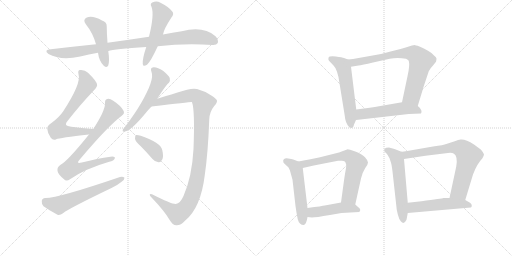
t = 0.00 s
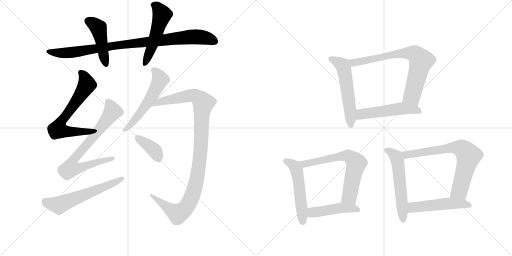
t = 2.71 s
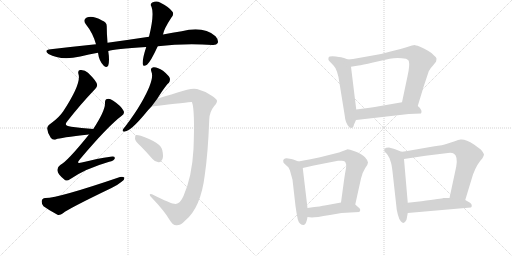
t = 5.41 s
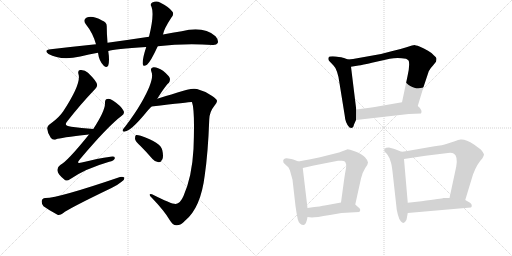
t = 8.12 s
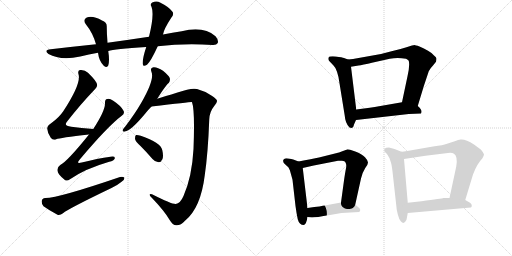
t = 10.83 s
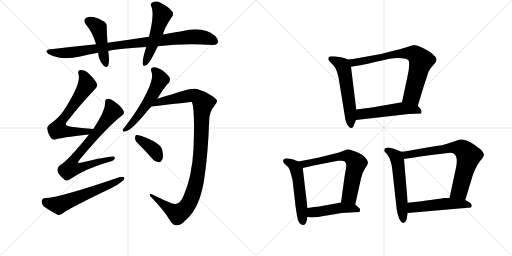
t = 13.54 s

The animated SVG that drew these frames (rendered in a browser with its animation timeline set to each time). Animation: 18 CSS @keyframes rules; one cycle of 13.54 s.

<svg version="1.1" viewBox="0 0 2048 1024" xmlns="http://www.w3.org/2000/svg">
  <g stroke="lightgray" stroke-dasharray="1,1" stroke-width="1" transform="scale(4, 4)">
    <line x1="0" y1="0" x2="256" y2="256"></line>
    <line x1="256" y1="0" x2="0" y2="256"></line>
    <line x1="128" y1="0" x2="128" y2="256"></line>
    <line x1="0" y1="128" x2="256" y2="128"></line>
    <line x1="256" y1="0" x2="512" y2="256"></line>
    <line x1="512" y1="0" x2="256" y2="256"></line>
    <line x1="384" y1="0" x2="384" y2="256"></line>
    <line x1="256" y1="128" x2="512" y2="128"></line>
  </g>
<g transform="scale(1, -1) translate(0, -850)">
   <style type="text/css">
    @keyframes keyframes0 {
      from {
       stroke: black;
       stroke-dashoffset: 928;
       stroke-width: 128;
       }
       75% {
       animation-timing-function: step-end;
       stroke: black;
       stroke-dashoffset: 0;
       stroke-width: 128;
       }
       to {
       stroke: black;
       stroke-width: 1024;
       }
       }
       #make-me-a-hanzi-animation-0 {
         animation: keyframes0 1.005208s both;
         animation-delay: 0.000000s;
         animation-timing-function: linear;
       }
    @keyframes keyframes1 {
      from {
       stroke: black;
       stroke-dashoffset: 454;
       stroke-width: 128;
       }
       60% {
       animation-timing-function: step-end;
       stroke: black;
       stroke-dashoffset: 0;
       stroke-width: 128;
       }
       to {
       stroke: black;
       stroke-width: 1024;
       }
       }
       #make-me-a-hanzi-animation-1 {
         animation: keyframes1 0.619466s both;
         animation-delay: 1.005208s;
         animation-timing-function: linear;
       }
    @keyframes keyframes2 {
      from {
       stroke: black;
       stroke-dashoffset: 517;
       stroke-width: 128;
       }
       63% {
       animation-timing-function: step-end;
       stroke: black;
       stroke-dashoffset: 0;
       stroke-width: 128;
       }
       to {
       stroke: black;
       stroke-width: 1024;
       }
       }
       #make-me-a-hanzi-animation-2 {
         animation: keyframes2 0.670736s both;
         animation-delay: 1.624674s;
         animation-timing-function: linear;
       }
    @keyframes keyframes3 {
      from {
       stroke: black;
       stroke-dashoffset: 659;
       stroke-width: 128;
       }
       68% {
       animation-timing-function: step-end;
       stroke: black;
       stroke-dashoffset: 0;
       stroke-width: 128;
       }
       to {
       stroke: black;
       stroke-width: 1024;
       }
       }
       #make-me-a-hanzi-animation-3 {
         animation: keyframes3 0.786296s both;
         animation-delay: 2.295410s;
         animation-timing-function: linear;
       }
    @keyframes keyframes4 {
      from {
       stroke: black;
       stroke-dashoffset: 732;
       stroke-width: 128;
       }
       70% {
       animation-timing-function: step-end;
       stroke: black;
       stroke-dashoffset: 0;
       stroke-width: 128;
       }
       to {
       stroke: black;
       stroke-width: 1024;
       }
       }
       #make-me-a-hanzi-animation-4 {
         animation: keyframes4 0.845703s both;
         animation-delay: 3.081706s;
         animation-timing-function: linear;
       }
    @keyframes keyframes5 {
      from {
       stroke: black;
       stroke-dashoffset: 592;
       stroke-width: 128;
       }
       66% {
       animation-timing-function: step-end;
       stroke: black;
       stroke-dashoffset: 0;
       stroke-width: 128;
       }
       to {
       stroke: black;
       stroke-width: 1024;
       }
       }
       #make-me-a-hanzi-animation-5 {
         animation: keyframes5 0.731771s both;
         animation-delay: 3.927409s;
         animation-timing-function: linear;
       }
    @keyframes keyframes6 {
      from {
       stroke: black;
       stroke-dashoffset: 552;
       stroke-width: 128;
       }
       64% {
       animation-timing-function: step-end;
       stroke: black;
       stroke-dashoffset: 0;
       stroke-width: 128;
       }
       to {
       stroke: black;
       stroke-width: 1024;
       }
       }
       #make-me-a-hanzi-animation-6 {
         animation: keyframes6 0.699219s both;
         animation-delay: 4.659180s;
         animation-timing-function: linear;
       }
    @keyframes keyframes7 {
      from {
       stroke: black;
       stroke-dashoffset: 1063;
       stroke-width: 128;
       }
       78% {
       animation-timing-function: step-end;
       stroke: black;
       stroke-dashoffset: 0;
       stroke-width: 128;
       }
       to {
       stroke: black;
       stroke-width: 1024;
       }
       }
       #make-me-a-hanzi-animation-7 {
         animation: keyframes7 1.115072s both;
         animation-delay: 5.358398s;
         animation-timing-function: linear;
       }
    @keyframes keyframes8 {
      from {
       stroke: black;
       stroke-dashoffset: 378;
       stroke-width: 128;
       }
       55% {
       animation-timing-function: step-end;
       stroke: black;
       stroke-dashoffset: 0;
       stroke-width: 128;
       }
       to {
       stroke: black;
       stroke-width: 1024;
       }
       }
       #make-me-a-hanzi-animation-8 {
         animation: keyframes8 0.557617s both;
         animation-delay: 6.473470s;
         animation-timing-function: linear;
       }
    @keyframes keyframes9 {
      from {
       stroke: black;
       stroke-dashoffset: 552;
       stroke-width: 128;
       }
       64% {
       animation-timing-function: step-end;
       stroke: black;
       stroke-dashoffset: 0;
       stroke-width: 128;
       }
       to {
       stroke: black;
       stroke-width: 1024;
       }
       }
       #make-me-a-hanzi-animation-9 {
         animation: keyframes9 0.699219s both;
         animation-delay: 7.031087s;
         animation-timing-function: linear;
       }
    @keyframes keyframes10 {
      from {
       stroke: black;
       stroke-dashoffset: 741;
       stroke-width: 128;
       }
       71% {
       animation-timing-function: step-end;
       stroke: black;
       stroke-dashoffset: 0;
       stroke-width: 128;
       }
       to {
       stroke: black;
       stroke-width: 1024;
       }
       }
       #make-me-a-hanzi-animation-10 {
         animation: keyframes10 0.853027s both;
         animation-delay: 7.730306s;
         animation-timing-function: linear;
       }
    @keyframes keyframes11 {
      from {
       stroke: black;
       stroke-dashoffset: 515;
       stroke-width: 128;
       }
       63% {
       animation-timing-function: step-end;
       stroke: black;
       stroke-dashoffset: 0;
       stroke-width: 128;
       }
       to {
       stroke: black;
       stroke-width: 1024;
       }
       }
       #make-me-a-hanzi-animation-11 {
         animation: keyframes11 0.669108s both;
         animation-delay: 8.583333s;
         animation-timing-function: linear;
       }
    @keyframes keyframes12 {
      from {
       stroke: black;
       stroke-dashoffset: 523;
       stroke-width: 128;
       }
       63% {
       animation-timing-function: step-end;
       stroke: black;
       stroke-dashoffset: 0;
       stroke-width: 128;
       }
       to {
       stroke: black;
       stroke-width: 1024;
       }
       }
       #make-me-a-hanzi-animation-12 {
         animation: keyframes12 0.675618s both;
         animation-delay: 9.252441s;
         animation-timing-function: linear;
       }
    @keyframes keyframes13 {
      from {
       stroke: black;
       stroke-dashoffset: 659;
       stroke-width: 128;
       }
       68% {
       animation-timing-function: step-end;
       stroke: black;
       stroke-dashoffset: 0;
       stroke-width: 128;
       }
       to {
       stroke: black;
       stroke-width: 1024;
       }
       }
       #make-me-a-hanzi-animation-13 {
         animation: keyframes13 0.786296s both;
         animation-delay: 9.928060s;
         animation-timing-function: linear;
       }
    @keyframes keyframes14 {
      from {
       stroke: black;
       stroke-dashoffset: 457;
       stroke-width: 128;
       }
       60% {
       animation-timing-function: step-end;
       stroke: black;
       stroke-dashoffset: 0;
       stroke-width: 128;
       }
       to {
       stroke: black;
       stroke-width: 1024;
       }
       }
       #make-me-a-hanzi-animation-14 {
         animation: keyframes14 0.621908s both;
         animation-delay: 10.714355s;
         animation-timing-function: linear;
       }
    @keyframes keyframes15 {
      from {
       stroke: black;
       stroke-dashoffset: 558;
       stroke-width: 128;
       }
       64% {
       animation-timing-function: step-end;
       stroke: black;
       stroke-dashoffset: 0;
       stroke-width: 128;
       }
       to {
       stroke: black;
       stroke-width: 1024;
       }
       }
       #make-me-a-hanzi-animation-15 {
         animation: keyframes15 0.704102s both;
         animation-delay: 11.336263s;
         animation-timing-function: linear;
       }
    @keyframes keyframes16 {
      from {
       stroke: black;
       stroke-dashoffset: 720;
       stroke-width: 128;
       }
       70% {
       animation-timing-function: step-end;
       stroke: black;
       stroke-dashoffset: 0;
       stroke-width: 128;
       }
       to {
       stroke: black;
       stroke-width: 1024;
       }
       }
       #make-me-a-hanzi-animation-16 {
         animation: keyframes16 0.835938s both;
         animation-delay: 12.040365s;
         animation-timing-function: linear;
       }
    @keyframes keyframes17 {
      from {
       stroke: black;
       stroke-dashoffset: 502;
       stroke-width: 128;
       }
       62% {
       animation-timing-function: step-end;
       stroke: black;
       stroke-dashoffset: 0;
       stroke-width: 128;
       }
       to {
       stroke: black;
       stroke-width: 1024;
       }
       }
       #make-me-a-hanzi-animation-17 {
         animation: keyframes17 0.658529s both;
         animation-delay: 12.876302s;
         animation-timing-function: linear;
       }
</style>
<path d="M 631 665 Q 736 677 850 670 Q 866 669 871 678 Q 875 690 862 705 Q 814 747 727 725 Q 690 719 652 712 L 596 703 Q 517 691 430 679 L 384 673 Q 297 664 203 653 Q 173 650 194 634 Q 242 607 321 624 Q 355 633 392 639 L 433 646 Q 457 655 585 662 L 631 665 Z" fill="lightgray"></path> 
<path d="M 430 679 Q 427 716 427 743 Q 428 762 408 768 Q 371 789 347 780 Q 329 771 344 752 Q 371 719 384 673 L 392 639 Q 396 606 415 587 Q 428 577 433 588 Q 439 607 433 646 L 430 679 Z" fill="lightgray"></path> 
<path d="M 652 712 Q 655 733 685 779 Q 698 794 689 804 Q 676 822 642 839 Q 626 849 609 840 Q 599 834 606 823 Q 618 792 596 703 L 585 662 Q 569 614 571 594 Q 572 581 588 591 Q 603 604 631 665 L 652 712 Z" fill="lightgray"></path> 
<path d="M 373 334 Q 325 338 285 343 Q 251 346 270 366 Q 325 436 376 489 Q 391 505 388 512 Q 387 525 352 559 Q 339 572 320 570 Q 310 569 314 553 Q 326 517 253 405 Q 237 381 207 359 Q 188 347 189 335 Q 190 317 203 299 Q 212 287 225 293 Q 238 299 356 312 C 386 315 403 331 373 334 Z" fill="lightgray"></path> 
<path d="M 356 312 Q 268 203 241 190 Q 228 181 230 167 Q 231 154 255 134 Q 265 122 280 133 Q 340 175 437 203 Q 456 207 459 216 Q 462 226 442 223 Q 390 216 327 200 Q 302 193 319 212 Q 431 345 487 387 Q 500 396 494 407 Q 485 426 453 447 Q 438 457 429 454 Q 419 453 420 436 Q 420 406 373 334 L 356 312 Z" fill="lightgray"></path> 
<path d="M 181 58 Q 168 57 167 46 Q 166 33 174 25 Q 196 9 230 -9 Q 240 -12 252 -3 Q 273 15 446 98 Q 468 108 485 122 Q 498 129 498 139 Q 492 145 480 142 Q 231 57 181 58 Z" fill="lightgray"></path> 
<path d="M 629 455 Q 665 512 675 518 Q 682 527 679 538 Q 675 548 652 567 Q 630 582 614 581 Q 599 580 606 562 Q 619 532 564 437 Q 539 394 501 344 Q 494 337 491 331 Q 488 321 500 324 Q 524 327 582 397 Q 592 410 606 424 L 629 455 Z" fill="lightgray"></path> 
<path d="M 703 34 Q 687 33 608 73 Q 599 76 599 71 Q 598 67 608 58 Q 657 7 678 -29 Q 691 -51 705 -51 Q 723 -52 740 -33 Q 803 18 819 149 Q 832 237 837 372 Q 838 403 857 426 Q 869 439 868 447 Q 867 454 847 467 Q 822 485 788 494 Q 766 500 710 480 Q 658 464 629 455 C 600 446 576 420 606 424 Q 765 443 767 442 L 768 441 Q 780 410 774 254 Q 768 143 734 66 Q 721 36 703 34 Z" fill="lightgray"></path> 
<path d="M 563 265 Q 585 243 610 214 Q 620 202 634 201 Q 644 201 649 212 Q 655 224 649 250 Q 643 280 563 307 Q 550 311 544 310 Q 540 307 540 295 Q 541 285 563 265 Z" fill="lightgray"></path> 
<path d="M 1392 612 L 1376 618 Q 1370 621 1343 624 Q 1317 627 1314 619 Q 1312 612 1316 607 L 1334 588 Q 1341 582 1348 563 Q 1355 543 1358 517 L 1379 387 Q 1381 357 1398 340 L 1406 338 L 1412 341 Q 1414 343 1416 352 L 1424 370 L 1425 412 L 1404 583 C 1401 609 1401 609 1392 612 Z" fill="lightgray"></path> 
<path d="M 1671 426 L 1695 505 L 1715 565 Q 1720 576 1732 588 L 1744 603 Q 1746 610 1746 616 Q 1746 621 1736 628 Q 1730 637 1712 647 Q 1696 657 1678 664 Q 1661 670 1657 670 Q 1654 670 1626 661 Q 1598 652 1566 645 L 1524 634 L 1412 614 L 1392 612 C 1362 609 1374 578 1404 583 L 1434 588 Q 1448 590 1492 600 L 1559 615 Q 1590 622 1624 615 Q 1629 613 1635 607 Q 1640 588 1630 545 L 1608 441 C 1602 412 1662 397 1671 426 Z" fill="lightgray"></path> 
<path d="M 1424 370 L 1635 394 L 1684 396 L 1686 402 Q 1687 413 1671 426 C 1649 446 1638 446 1608 441 L 1516 425 Q 1501 422 1479 419 L 1425 412 C 1395 408 1394 367 1424 370 Z" fill="lightgray"></path> 
<path d="M 1194 204 L 1173 212 Q 1167 214 1153 216 Q 1140 218 1137 214 Q 1131 211 1133 205 Q 1132 200 1138 195 L 1150 184 Q 1157 179 1162 160 L 1170 131 L 1182 26 Q 1186 -4 1191 -27 Q 1197 -50 1215 -50 Q 1226 -46 1230 -18 L 1230 18 L 1211 178 C 1209 198 1209 198 1194 204 Z" fill="lightgray"></path> 
<path d="M 1421 32 L 1444 136 Q 1451 163 1461 178 Q 1472 192 1472 200 Q 1472 208 1460 221 Q 1448 234 1421 244 Q 1395 253 1391 253 L 1372 246 Q 1356 239 1340 236 L 1276 220 Q 1249 214 1194 204 C 1164 199 1182 171 1211 178 L 1255 188 L 1352 207 Q 1357 208 1368 207 Q 1380 206 1382 200 Q 1387 192 1384 177 Q 1381 162 1376 128 L 1364 40 C 1360 10 1415 3 1421 32 Z" fill="lightgray"></path> 
<path d="M 1366 -2 L 1437 2 Q 1447 12 1432 22 L 1421 32 C 1404 47 1394 45 1364 40 L 1299 28 Q 1291 26 1230 18 C 1200 14 1200 -15 1230 -18 L 1248 -20 Q 1262 -20 1320 -10 L 1366 -2 Z" fill="lightgray"></path> 
<path d="M 1606 243 L 1578 254 Q 1567 258 1556 260 Q 1543 260 1538 255 Q 1536 249 1538 244 L 1547 235 Q 1551 230 1554 224 Q 1558 220 1561 208 Q 1566 198 1570 164 L 1586 20 Q 1586 14 1591 -7 Q 1596 -28 1604 -36 Q 1616 -50 1626 -29 L 1631 -2 L 1631 39 L 1616 214 C 1614 240 1614 240 1606 243 Z" fill="lightgray"></path> 
<path d="M 1732 264 L 1629 246 Q 1609 242 1606 243 C 1576 240 1586 210 1616 214 L 1702 227 L 1792 238 Q 1808 240 1816 235 Q 1832 224 1825 184 L 1798 58 C 1792 29 1852 21 1861 50 L 1892 152 Q 1908 195 1929 216 Q 1936 229 1936 232 Q 1936 234 1931 242 Q 1926 249 1923 252 L 1896 272 Q 1864 293 1844 292 Q 1837 293 1816 284 L 1785 274 Q 1776 270 1732 264 Z" fill="lightgray"></path> 
<path d="M 1631 -2 L 1883 20 Q 1887 21 1887 28 Q 1887 35 1880 39 L 1861 50 L 1798 58 L 1774 58 Q 1768 56 1686 45 L 1631 39 C 1601 36 1601 -5 1631 -2 Z" fill="lightgray"></path> 
      <clipPath id="make-me-a-hanzi-clip-0">
      <path d="M 631 665 Q 736 677 850 670 Q 866 669 871 678 Q 875 690 862 705 Q 814 747 727 725 Q 690 719 652 712 L 596 703 Q 517 691 430 679 L 384 673 Q 297 664 203 653 Q 173 650 194 634 Q 242 607 321 624 Q 355 633 392 639 L 433 646 Q 457 655 585 662 L 631 665 Z" fill="lightgray"></path>
      </clipPath>
      <path clip-path="url(#make-me-a-hanzi-clip-0)" d="M 196 645 L 205 640 L 274 639 L 471 670 L 774 703 L 822 699 L 859 684 " fill="none" id="make-me-a-hanzi-animation-0" stroke-dasharray="800 1600" stroke-linecap="round"></path>

      <clipPath id="make-me-a-hanzi-clip-1">
      <path d="M 430 679 Q 427 716 427 743 Q 428 762 408 768 Q 371 789 347 780 Q 329 771 344 752 Q 371 719 384 673 L 392 639 Q 396 606 415 587 Q 428 577 433 588 Q 439 607 433 646 L 430 679 Z" fill="lightgray"></path>
      </clipPath>
      <path clip-path="url(#make-me-a-hanzi-clip-1)" d="M 353 765 L 375 755 L 394 737 L 424 592 " fill="none" id="make-me-a-hanzi-animation-1" stroke-dasharray="326 652" stroke-linecap="round"></path>

      <clipPath id="make-me-a-hanzi-clip-2">
      <path d="M 652 712 Q 655 733 685 779 Q 698 794 689 804 Q 676 822 642 839 Q 626 849 609 840 Q 599 834 606 823 Q 618 792 596 703 L 585 662 Q 569 614 571 594 Q 572 581 588 591 Q 603 604 631 665 L 652 712 Z" fill="lightgray"></path>
      </clipPath>
      <path clip-path="url(#make-me-a-hanzi-clip-2)" d="M 614 830 L 629 822 L 648 790 L 608 663 L 580 595 " fill="none" id="make-me-a-hanzi-animation-2" stroke-dasharray="389 778" stroke-linecap="round"></path>

      <clipPath id="make-me-a-hanzi-clip-3">
      <path d="M 373 334 Q 325 338 285 343 Q 251 346 270 366 Q 325 436 376 489 Q 391 505 388 512 Q 387 525 352 559 Q 339 572 320 570 Q 310 569 314 553 Q 326 517 253 405 Q 237 381 207 359 Q 188 347 189 335 Q 190 317 203 299 Q 212 287 225 293 Q 238 299 356 312 C 386 315 403 331 373 334 Z" fill="lightgray"></path>
      </clipPath>
      <path clip-path="url(#make-me-a-hanzi-clip-3)" d="M 323 559 L 342 534 L 346 508 L 239 354 L 234 331 L 342 321 L 365 332 " fill="none" id="make-me-a-hanzi-animation-3" stroke-dasharray="531 1062" stroke-linecap="round"></path>

      <clipPath id="make-me-a-hanzi-clip-4">
      <path d="M 356 312 Q 268 203 241 190 Q 228 181 230 167 Q 231 154 255 134 Q 265 122 280 133 Q 340 175 437 203 Q 456 207 459 216 Q 462 226 442 223 Q 390 216 327 200 Q 302 193 319 212 Q 431 345 487 387 Q 500 396 494 407 Q 485 426 453 447 Q 438 457 429 454 Q 419 453 420 436 Q 420 406 373 334 L 356 312 Z" fill="lightgray"></path>
      </clipPath>
      <path clip-path="url(#make-me-a-hanzi-clip-4)" d="M 433 441 L 445 421 L 446 397 L 307 227 L 298 214 L 293 185 L 328 181 L 451 217 " fill="none" id="make-me-a-hanzi-animation-4" stroke-dasharray="604 1208" stroke-linecap="round"></path>

      <clipPath id="make-me-a-hanzi-clip-5">
      <path d="M 181 58 Q 168 57 167 46 Q 166 33 174 25 Q 196 9 230 -9 Q 240 -12 252 -3 Q 273 15 446 98 Q 468 108 485 122 Q 498 129 498 139 Q 492 145 480 142 Q 231 57 181 58 Z" fill="lightgray"></path>
      </clipPath>
      <path clip-path="url(#make-me-a-hanzi-clip-5)" d="M 180 45 L 235 29 L 492 136 " fill="none" id="make-me-a-hanzi-animation-5" stroke-dasharray="464 928" stroke-linecap="round"></path>

      <clipPath id="make-me-a-hanzi-clip-6">
      <path d="M 629 455 Q 665 512 675 518 Q 682 527 679 538 Q 675 548 652 567 Q 630 582 614 581 Q 599 580 606 562 Q 619 532 564 437 Q 539 394 501 344 Q 494 337 491 331 Q 488 321 500 324 Q 524 327 582 397 Q 592 410 606 424 L 629 455 Z" fill="lightgray"></path>
      </clipPath>
      <path clip-path="url(#make-me-a-hanzi-clip-6)" d="M 614 570 L 633 551 L 641 531 L 616 478 L 548 380 L 498 331 " fill="none" id="make-me-a-hanzi-animation-6" stroke-dasharray="424 848" stroke-linecap="round"></path>

      <clipPath id="make-me-a-hanzi-clip-7">
      <path d="M 703 34 Q 687 33 608 73 Q 599 76 599 71 Q 598 67 608 58 Q 657 7 678 -29 Q 691 -51 705 -51 Q 723 -52 740 -33 Q 803 18 819 149 Q 832 237 837 372 Q 838 403 857 426 Q 869 439 868 447 Q 867 454 847 467 Q 822 485 788 494 Q 766 500 710 480 Q 658 464 629 455 C 600 446 576 420 606 424 Q 765 443 767 442 L 768 441 Q 780 410 774 254 Q 768 143 734 66 Q 721 36 703 34 Z" fill="lightgray"></path>
      </clipPath>
      <path clip-path="url(#make-me-a-hanzi-clip-7)" d="M 625 434 L 662 448 L 773 469 L 796 458 L 813 438 L 796 185 L 778 92 L 750 28 L 720 -1 L 707 -4 L 620 55 L 618 66 L 605 66 " fill="none" id="make-me-a-hanzi-animation-7" stroke-dasharray="935 1870" stroke-linecap="round"></path>

      <clipPath id="make-me-a-hanzi-clip-8">
      <path d="M 563 265 Q 585 243 610 214 Q 620 202 634 201 Q 644 201 649 212 Q 655 224 649 250 Q 643 280 563 307 Q 550 311 544 310 Q 540 307 540 295 Q 541 285 563 265 Z" fill="lightgray"></path>
      </clipPath>
      <path clip-path="url(#make-me-a-hanzi-clip-8)" d="M 548 301 L 609 257 L 634 217 " fill="none" id="make-me-a-hanzi-animation-8" stroke-dasharray="250 500" stroke-linecap="round"></path>

      <clipPath id="make-me-a-hanzi-clip-9">
      <path d="M 1392 612 L 1376 618 Q 1370 621 1343 624 Q 1317 627 1314 619 Q 1312 612 1316 607 L 1334 588 Q 1341 582 1348 563 Q 1355 543 1358 517 L 1379 387 Q 1381 357 1398 340 L 1406 338 L 1412 341 Q 1414 343 1416 352 L 1424 370 L 1425 412 L 1404 583 C 1401 609 1401 609 1392 612 Z" fill="lightgray"></path>
      </clipPath>
      <path clip-path="url(#make-me-a-hanzi-clip-9)" d="M 1323 614 L 1365 593 L 1374 579 L 1396 448 L 1404 349 " fill="none" id="make-me-a-hanzi-animation-9" stroke-dasharray="424 848" stroke-linecap="round"></path>

      <clipPath id="make-me-a-hanzi-clip-10">
      <path d="M 1671 426 L 1695 505 L 1715 565 Q 1720 576 1732 588 L 1744 603 Q 1746 610 1746 616 Q 1746 621 1736 628 Q 1730 637 1712 647 Q 1696 657 1678 664 Q 1661 670 1657 670 Q 1654 670 1626 661 Q 1598 652 1566 645 L 1524 634 L 1412 614 L 1392 612 C 1362 609 1374 578 1404 583 L 1434 588 Q 1448 590 1492 600 L 1559 615 Q 1590 622 1624 615 Q 1629 613 1635 607 Q 1640 588 1630 545 L 1608 441 C 1602 412 1662 397 1671 426 Z" fill="lightgray"></path>
      </clipPath>
      <path clip-path="url(#make-me-a-hanzi-clip-10)" d="M 1398 606 L 1413 599 L 1609 637 L 1660 633 L 1684 607 L 1681 593 L 1649 469 L 1616 447 " fill="none" id="make-me-a-hanzi-animation-10" stroke-dasharray="613 1226" stroke-linecap="round"></path>

      <clipPath id="make-me-a-hanzi-clip-11">
      <path d="M 1424 370 L 1635 394 L 1684 396 L 1686 402 Q 1687 413 1671 426 C 1649 446 1638 446 1608 441 L 1516 425 Q 1501 422 1479 419 L 1425 412 C 1395 408 1394 367 1424 370 Z" fill="lightgray"></path>
      </clipPath>
      <path clip-path="url(#make-me-a-hanzi-clip-11)" d="M 1431 377 L 1446 393 L 1604 416 L 1661 412 L 1678 401 " fill="none" id="make-me-a-hanzi-animation-11" stroke-dasharray="387 774" stroke-linecap="round"></path>

      <clipPath id="make-me-a-hanzi-clip-12">
      <path d="M 1194 204 L 1173 212 Q 1167 214 1153 216 Q 1140 218 1137 214 Q 1131 211 1133 205 Q 1132 200 1138 195 L 1150 184 Q 1157 179 1162 160 L 1170 131 L 1182 26 Q 1186 -4 1191 -27 Q 1197 -50 1215 -50 Q 1226 -46 1230 -18 L 1230 18 L 1211 178 C 1209 198 1209 198 1194 204 Z" fill="lightgray"></path>
      </clipPath>
      <path clip-path="url(#make-me-a-hanzi-clip-12)" d="M 1144 205 L 1171 191 L 1187 168 L 1212 -39 " fill="none" id="make-me-a-hanzi-animation-12" stroke-dasharray="395 790" stroke-linecap="round"></path>

      <clipPath id="make-me-a-hanzi-clip-13">
      <path d="M 1421 32 L 1444 136 Q 1451 163 1461 178 Q 1472 192 1472 200 Q 1472 208 1460 221 Q 1448 234 1421 244 Q 1395 253 1391 253 L 1372 246 Q 1356 239 1340 236 L 1276 220 Q 1249 214 1194 204 C 1164 199 1182 171 1211 178 L 1255 188 L 1352 207 Q 1357 208 1368 207 Q 1380 206 1382 200 Q 1387 192 1384 177 Q 1381 162 1376 128 L 1364 40 C 1360 10 1415 3 1421 32 Z" fill="lightgray"></path>
      </clipPath>
      <path clip-path="url(#make-me-a-hanzi-clip-13)" d="M 1204 201 L 1217 193 L 1349 223 L 1402 221 L 1425 197 L 1424 191 L 1398 66 L 1372 46 " fill="none" id="make-me-a-hanzi-animation-13" stroke-dasharray="531 1062" stroke-linecap="round"></path>

      <clipPath id="make-me-a-hanzi-clip-14">
      <path d="M 1366 -2 L 1437 2 Q 1447 12 1432 22 L 1421 32 C 1404 47 1394 45 1364 40 L 1299 28 Q 1291 26 1230 18 C 1200 14 1200 -15 1230 -18 L 1248 -20 Q 1262 -20 1320 -10 L 1366 -2 Z" fill="lightgray"></path>
      </clipPath>
      <path clip-path="url(#make-me-a-hanzi-clip-14)" d="M 1235 -12 L 1249 0 L 1361 19 L 1429 11 " fill="none" id="make-me-a-hanzi-animation-14" stroke-dasharray="329 658" stroke-linecap="round"></path>

      <clipPath id="make-me-a-hanzi-clip-15">
      <path d="M 1606 243 L 1578 254 Q 1567 258 1556 260 Q 1543 260 1538 255 Q 1536 249 1538 244 L 1547 235 Q 1551 230 1554 224 Q 1558 220 1561 208 Q 1566 198 1570 164 L 1586 20 Q 1586 14 1591 -7 Q 1596 -28 1604 -36 Q 1616 -50 1626 -29 L 1631 -2 L 1631 39 L 1616 214 C 1614 240 1614 240 1606 243 Z" fill="lightgray"></path>
      </clipPath>
      <path clip-path="url(#make-me-a-hanzi-clip-15)" d="M 1545 250 L 1577 231 L 1591 204 L 1614 -29 " fill="none" id="make-me-a-hanzi-animation-15" stroke-dasharray="430 860" stroke-linecap="round"></path>

      <clipPath id="make-me-a-hanzi-clip-16">
      <path d="M 1732 264 L 1629 246 Q 1609 242 1606 243 C 1576 240 1586 210 1616 214 L 1702 227 L 1792 238 Q 1808 240 1816 235 Q 1832 224 1825 184 L 1798 58 C 1792 29 1852 21 1861 50 L 1892 152 Q 1908 195 1929 216 Q 1936 229 1936 232 Q 1936 234 1931 242 Q 1926 249 1923 252 L 1896 272 Q 1864 293 1844 292 Q 1837 293 1816 284 L 1785 274 Q 1776 270 1732 264 Z" fill="lightgray"></path>
      </clipPath>
      <path clip-path="url(#make-me-a-hanzi-clip-16)" d="M 1610 236 L 1635 231 L 1818 260 L 1835 260 L 1857 248 L 1875 227 L 1841 96 L 1837 86 L 1807 63 " fill="none" id="make-me-a-hanzi-animation-16" stroke-dasharray="592 1184" stroke-linecap="round"></path>

      <clipPath id="make-me-a-hanzi-clip-17">
      <path d="M 1631 -2 L 1883 20 Q 1887 21 1887 28 Q 1887 35 1880 39 L 1861 50 L 1798 58 L 1774 58 Q 1768 56 1686 45 L 1631 39 C 1601 36 1601 -5 1631 -2 Z" fill="lightgray"></path>
      </clipPath>
      <path clip-path="url(#make-me-a-hanzi-clip-17)" d="M 1638 5 L 1653 20 L 1770 34 L 1851 35 L 1876 29 " fill="none" id="make-me-a-hanzi-animation-17" stroke-dasharray="374 748" stroke-linecap="round"></path>

</g>
</svg>
